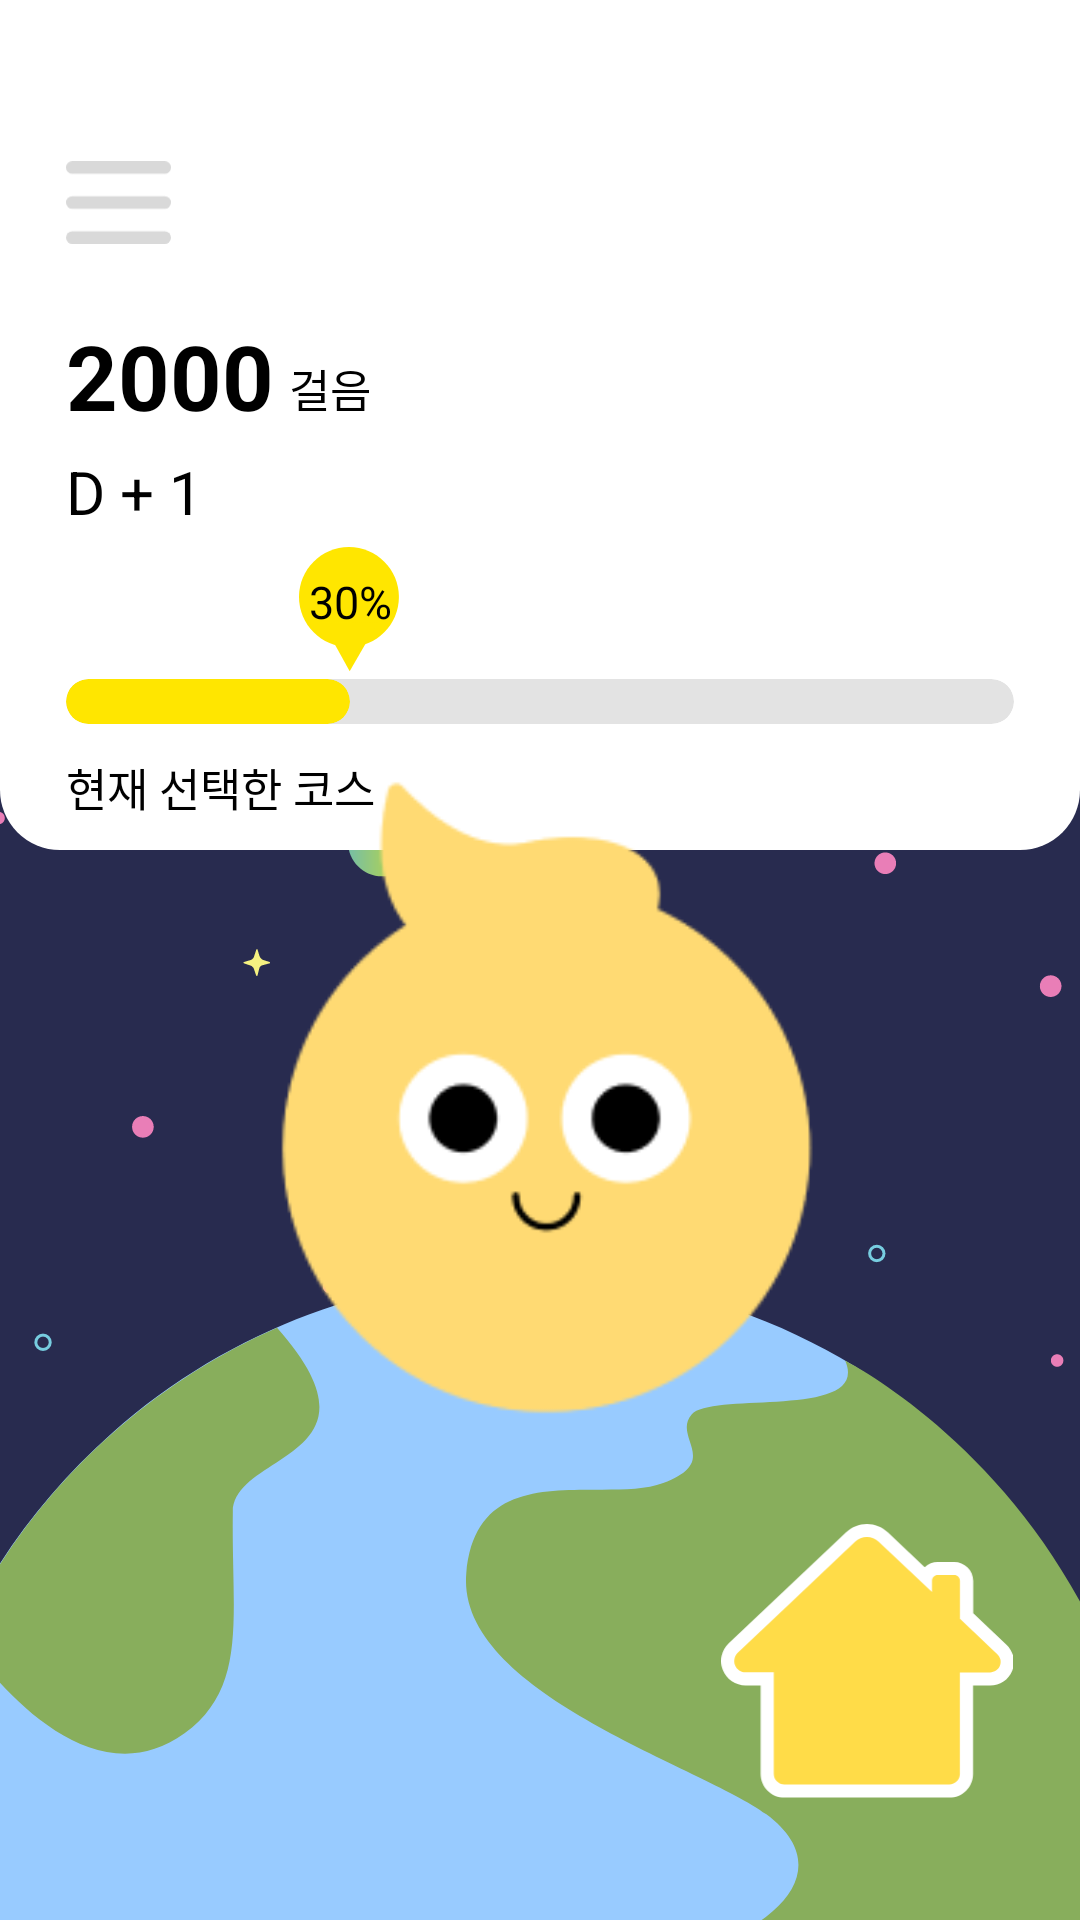

Layout XML and referenced resources for this Android screen:
<!-- AndroidManifest.xml: application theme Theme.Earth1roundAOS -->
<!-- res/layout/fragment_home.xml -->
<?xml version="1.0" encoding="utf-8"?>
<androidx.constraintlayout.widget.ConstraintLayout
    xmlns:android="http://schemas.android.com/apk/res/android"
    xmlns:app="http://schemas.android.com/apk/res-auto"
    xmlns:tools="http://schemas.android.com/tools"
    android:layout_width="match_parent"
    android:layout_height="match_parent">

    <ImageView
        android:id="@+id/home_bg_space_iv"
        android:layout_width="match_parent"
        android:layout_height="wrap_content"
        android:layout_marginBottom="16dp"
        android:scaleType="centerCrop"
        android:src="@drawable/bg_space"
        app:layout_constraintBottom_toBottomOf="parent"
        tools:layout_editor_absoluteX="0dp" />

    <androidx.constraintlayout.widget.ConstraintLayout
        android:id="@+id/home_top_menu_cl"
        android:layout_width="match_parent"
        android:layout_height="0dp"
        android:background="@drawable/style_home_bg"
        app:layout_constraintStart_toStartOf="parent"
        app:layout_constraintTop_toTopOf="parent">

        <ImageView
            android:id="@+id/home_hamburger_btn_iv"
            android:layout_width="35dp"
            android:layout_height="35dp"
            android:layout_marginStart="22dp"
            android:layout_marginTop="50dp"
            android:src="@drawable/ic_hamburger"
            app:layout_constraintStart_toStartOf="parent"
            app:layout_constraintTop_toTopOf="parent" />


        <TextView
            android:id="@+id/home_stepcount_tv"
            android:layout_width="wrap_content"
            android:layout_height="wrap_content"
            android:layout_marginTop="20dp"
            android:text="2000"
            android:textColor="@color/black"
            android:textSize="30sp"
            android:textStyle="bold"
            app:layout_constraintStart_toStartOf="@id/home_hamburger_btn_iv"
            app:layout_constraintTop_toBottomOf="@id/home_hamburger_btn_iv" />

        <TextView
            android:id="@+id/home_steps_tv"
            android:layout_width="wrap_content"
            android:layout_height="wrap_content"
            android:layout_marginStart="5dp"
            android:layout_marginBottom="5dp"
            android:text="걸음"
            android:textColor="@color/black"
            android:textSize="15sp"
            app:layout_constraintBottom_toBottomOf="@+id/home_stepcount_tv"
            app:layout_constraintStart_toEndOf="@+id/home_stepcount_tv" />


        <TextView
            android:id="@+id/home_daycount_tv"
            android:layout_width="wrap_content"
            android:layout_height="wrap_content"
            android:layout_marginStart="22dp"
            android:layout_marginTop="5dp"
            android:text="D + 1"
            android:textColor="@color/black"
            android:textSize="20sp"
            app:layout_constraintStart_toStartOf="parent"
            app:layout_constraintTop_toBottomOf="@+id/home_stepcount_tv" />


        <androidx.constraintlayout.widget.ConstraintLayout
            android:id="@+id/home_progress_cl"
            android:layout_width="match_parent"
            android:layout_height="wrap_content"
            android:layout_marginStart="22dp"
            android:layout_marginEnd="22dp"
            android:layout_marginTop="5dp"
            app:layout_constraintEnd_toEndOf="parent"
            app:layout_constraintStart_toStartOf="parent"
            app:layout_constraintTop_toBottomOf="@+id/home_daycount_tv">

            <ImageView
                android:id="@+id/home_percent_bubble_iv"
                android:layout_width="34dp"
                android:layout_height="44dp"
                android:src="@drawable/ic_bubble"
                app:layout_constraintTop_toTopOf="parent"
                app:layout_constraintBottom_toTopOf="@+id/home_progress_cv"
                app:layout_constraintStart_toEndOf="@+id/home_progress_cv"
                app:layout_constraintEnd_toEndOf="@+id/home_progress_cv" />


            <TextView
                android:id="@+id/home_percent_count_tv"
                android:layout_width="wrap_content"
                android:layout_height="wrap_content"
                android:layout_marginTop="8dp"
                android:text="30%"
                android:textColor="@color/black"
                android:textSize="15sp"
                app:layout_constraintEnd_toEndOf="@+id/home_percent_bubble_iv"
                app:layout_constraintStart_toStartOf="@+id/home_percent_bubble_iv"
                app:layout_constraintTop_toTopOf="@+id/home_percent_bubble_iv" />

            <androidx.cardview.widget.CardView
                android:id="@+id/home_progress_bg_cv"
                android:layout_width="match_parent"
                android:layout_height="15dp"
                android:layout_marginBottom="2dp"
                android:backgroundTint="@color/light_gray"
                app:cardCornerRadius="15dp"
                app:cardElevation="0dp"
                app:layout_constraintEnd_toEndOf="parent"
                app:layout_constraintStart_toStartOf="parent"
                app:layout_constraintTop_toBottomOf="@+id/home_percent_bubble_iv"
                app:layout_constraintBottom_toBottomOf="parent"/>

            <androidx.constraintlayout.widget.Guideline
                android:id="@+id/guideline"
                android:layout_width="0dp"
                android:layout_height="0dp"
                android:orientation="vertical"
                android:visibility="gone"
                app:layout_constraintGuide_percent="0.3" />

            <androidx.cardview.widget.CardView
                android:id="@+id/home_progress_cv"
                android:layout_width="0dp"
                android:layout_height="15dp"
                android:layout_marginBottom="2dp"
                android:backgroundTint="@color/main_yellow"
                app:cardCornerRadius="15dp"
                app:cardElevation="0dp"
                app:layout_constraintEnd_toEndOf="@id/guideline"
                app:layout_constraintStart_toStartOf="parent"
                app:layout_constraintTop_toTopOf="@+id/home_progress_bg_cv"
                app:layout_constraintBottom_toBottomOf="parent"/>


        </androidx.constraintlayout.widget.ConstraintLayout>

















        <TextView
            android:id="@+id/home_course_tv"
            android:layout_width="wrap_content"
            android:layout_height="wrap_content"
            android:layout_marginTop="8dp"
            android:layout_marginBottom="10dp"
            android:text="현재 선택한 코스"
            android:textColor="@color/black"
            android:textSize="15sp"
            app:layout_constraintBottom_toBottomOf="parent"
            app:layout_constraintStart_toStartOf="@id/home_hamburger_btn_iv"
            app:layout_constraintTop_toBottomOf="@+id/home_progress_cl" />

    </androidx.constraintlayout.widget.ConstraintLayout>

    <ImageView
        android:id="@+id/home_bg_earth_iv"
        android:layout_width="match_parent"
        android:layout_height="wrap_content"
        android:layout_marginBottom="-20dp"
        android:src="@drawable/bg_earth"
        android:scaleType="centerCrop"
        app:layout_constraintBottom_toBottomOf="parent"/>

    <ImageView
        android:id="@+id/home_char_iv"
        android:layout_width="250dp"
        android:layout_height="250dp"
        android:layout_marginTop="-90dp"
        android:src="@drawable/char_basic"
        app:layout_constraintTop_toTopOf="@+id/home_bg_earth_iv"
        app:layout_constraintStart_toStartOf="parent"
        app:layout_constraintEnd_toEndOf="parent"/>

    <ImageView
        android:id="@+id/home_char_select_iv"
        android:layout_width="98dp"
        android:layout_height="92dp"
        android:layout_marginEnd="22dp"
        android:layout_marginBottom="40dp"
        android:src="@drawable/ic_go_charhome"
        app:layout_constraintEnd_toEndOf="parent"
        app:layout_constraintBottom_toBottomOf="parent"/>

</androidx.constraintlayout.widget.ConstraintLayout>
<!-- resources referenced by this layout -->
<resources>
  <color name="black">#FF000000</color>
  <color name="light_gray">#E3E3E3</color>
  <color name="main_yellow">#FFE600</color>
  <!-- drawable ic_bubble (drawable) -->
  <vector xmlns:android="http://schemas.android.com/apk/res/android"
      android:width="34dp"
      android:height="44dp"
      android:viewportWidth="34"
      android:viewportHeight="44">
    <path
        android:pathData="M16.651,33.302C25.847,33.302 33.302,25.847 33.302,16.651C33.302,7.455 25.847,0 16.651,0C7.455,0 0,7.455 0,16.651C0,25.847 7.455,33.302 16.651,33.302Z"
        android:fillColor="#FFE600"/>
    <path
        android:pathData="M8,25.333L26.361,25L16.892,41.401L8,25.333Z"
        android:fillColor="#FFE600"/>
  </vector>
  <!-- drawable ic_hamburger (drawable) -->
  <vector xmlns:android="http://schemas.android.com/apk/res/android"
      android:width="35dp"
      android:height="35dp"
      android:viewportWidth="35"
      android:viewportHeight="35">
    <path
        android:pathData="M25.556,13.519H3"
        android:strokeLineJoin="round"
        android:strokeWidth="3"
        android:fillColor="#00000000"
        android:strokeColor="#000000"
        android:strokeLineCap="round"/>
    <path
        android:pathData="M32,6H3"
        android:strokeLineJoin="round"
        android:strokeWidth="3"
        android:fillColor="#00000000"
        android:strokeColor="#000000"
        android:strokeLineCap="round"/>
    <path
        android:pathData="M32,21.037H3"
        android:strokeLineJoin="round"
        android:strokeWidth="3"
        android:fillColor="#00000000"
        android:strokeColor="#000000"
        android:strokeLineCap="round"/>
    <path
        android:pathData="M25.556,28.556H3"
        android:strokeLineJoin="round"
        android:strokeWidth="3"
        android:fillColor="#00000000"
        android:strokeColor="#000000"
        android:strokeLineCap="round"/>
  </vector>
  <!-- drawable style_home_bg (drawable) -->
  <?xml version="1.0" encoding="utf-8"?>
  <shape xmlns:android="http://schemas.android.com/apk/res/android">
      <solid android:color="@color/white"/>
      <corners android:bottomLeftRadius="20dp"
          android:bottomRightRadius="20dp"/>
      <padding android:bottom="0dp" android:left="0dp" android:right="0dp" android:top="0dp"/>
  
  </shape>
  <!-- drawable style_progressbar (drawable-v24) -->
  <?xml version="1.0" encoding="utf-8"?>
  <layer-list xmlns:android="http://schemas.android.com/apk/res/android">
  
      <item android:id="@android:id/background">
  
          <shape
              android:innerRadius="20dp">
              <corners android:radius="25dp" />
              <solid android:color="@color/light_gray"/>
          </shape>
      </item>
  
      <item android:id="@android:id/progress">
          <scale android:scaleWidth="100%">
              <shape>
                  <corners android:radius="20dp" />
                  <solid android:color="@color/main_yellow"/>
              </shape>
          </scale>
      </item>
  
  </layer-list>
  <style name="Theme.Earth1roundAOS" parent="Theme.MaterialComponents.DayNight.DarkActionBar">
  
          
          <item name="colorPrimary">@color/purple_500</item>
          <item name="colorPrimaryVariant">@color/purple_700</item>
          <item name="colorOnPrimary">@color/white</item>
          
          <item name="colorSecondary">@color/teal_200</item>
          <item name="colorSecondaryVariant">@color/teal_700</item>
          <item name="colorOnSecondary">@color/black</item>
          
          <item name="android:statusBarColor" tools:targetApi="l">?attr/colorPrimaryVariant</item>
          
          <item name="windowActionBar">false</item>
          <item name="windowNoTitle">true</item>
          <item name="android:windowFullscreen">true</item>
      </style>
  <color name="white">#FFFFFFFF</color>
  <color name="purple_500">#FF6200EE</color>
  <color name="purple_700">#FF3700B3</color>
  <color name="teal_200">#FF03DAC5</color>
  <color name="teal_700">#FF018786</color>
</resources>
